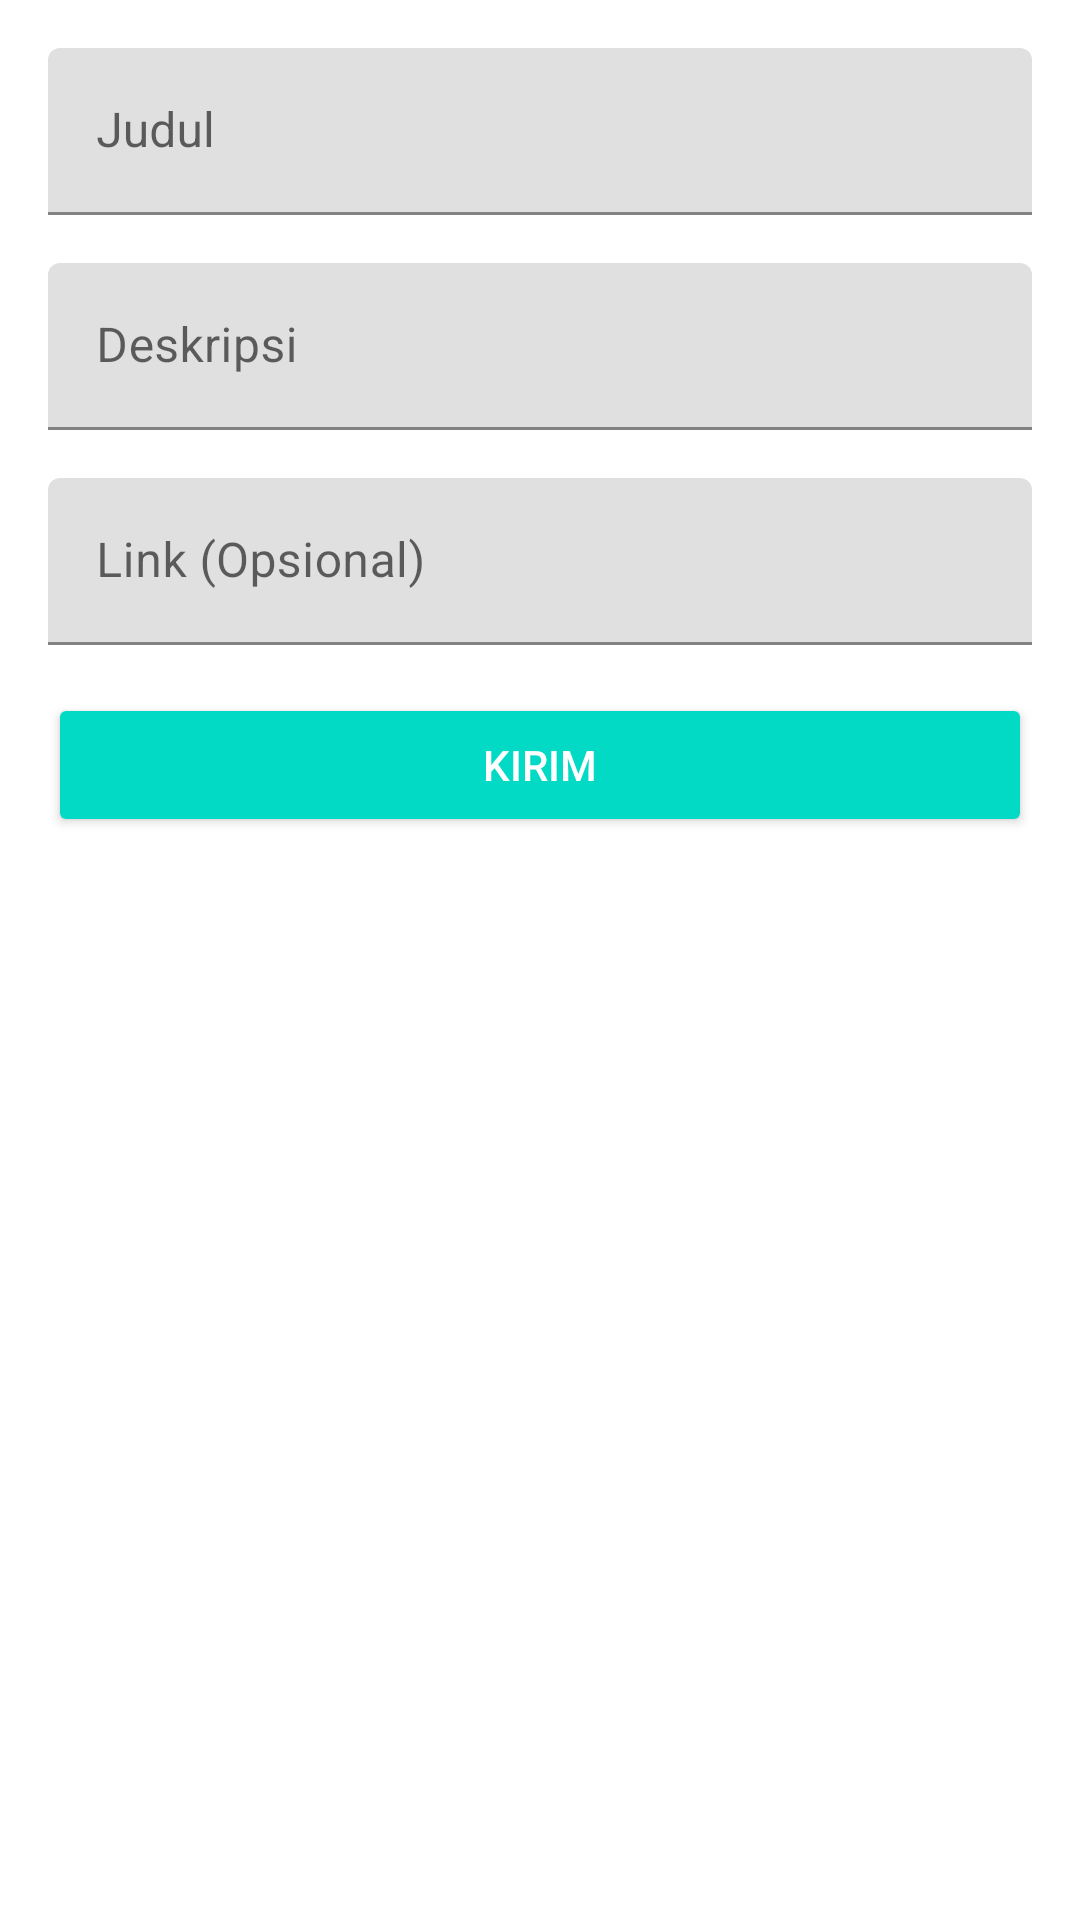

The Android layout XML behind this screen, and the referenced resources:
<!-- AndroidManifest.xml: application theme Theme.SythNews -->
<!-- res/layout/activity_note_add_update.xml -->
<?xml version="1.0" encoding="utf-8"?>
<LinearLayout xmlns:android="http://schemas.android.com/apk/res/android"
    xmlns:tools="http://schemas.android.com/tools"
    android:layout_width="match_parent"
    android:layout_height="match_parent"
    android:orientation="vertical"
    android:padding="16dp"
    tools:context="com.example.sythnews.note.ui.insert.NoteAddUpdateActivity">

    <com.google.android.material.textfield.TextInputLayout
        android:layout_width="match_parent"
        android:layout_height="wrap_content"
        android:layout_marginBottom="16dp">

        <EditText
            android:id="@+id/edt_title"
            android:layout_width="match_parent"
            android:layout_height="wrap_content"
            android:hint="@string/title"
            android:inputType="textCapSentences"
            android:maxLines="1"
            tools:ignore="SpeakableTextPresentCheck" />
    </com.google.android.material.textfield.TextInputLayout>

    <com.google.android.material.textfield.TextInputLayout
        android:layout_width="match_parent"
        android:layout_height="wrap_content"
        android:layout_marginBottom="16dp">

        <EditText
            android:id="@+id/edt_description"
            android:layout_width="match_parent"
            android:layout_height="wrap_content"
            android:hint="@string/description"
            android:inputType="textCapSentences"
            android:maxLines="1"
            tools:ignore="SpeakableTextPresentCheck" />
    </com.google.android.material.textfield.TextInputLayout>

    <com.google.android.material.textfield.TextInputLayout
        android:layout_width="match_parent"
        android:layout_height="wrap_content"
        android:layout_marginBottom="16dp">

        <EditText
            android:id="@+id/edt_link"
            android:layout_width="match_parent"
            android:layout_height="wrap_content"
            android:hint="@string/link"
            android:inputType="textCapSentences"
            android:maxLines="1"
            tools:ignore="SpeakableTextPresentCheck" />
    </com.google.android.material.textfield.TextInputLayout>

    <Button
        android:id="@+id/btn_submit"
        style="@style/Base.Widget.AppCompat.Button.Colored"
        android:layout_width="match_parent"
        android:layout_height="wrap_content"
        android:text="@string/submit" />
</LinearLayout>
<!-- resources referenced by this layout -->
<resources>
  <string name="description">Deskripsi</string>
  <string name="link">Link (Opsional)</string>
  <string name="submit">Kirim</string>
  <string name="title">Judul</string>
  <style name="Theme.SythNews" parent="Theme.MaterialComponents.DayNight.DarkActionBar">
          
          <item name="colorPrimary">@color/purple_500</item>
          <item name="colorPrimaryVariant">@color/purple_700</item>
          <item name="colorOnPrimary">@color/white</item>
          
          <item name="colorSecondary">@color/teal_200</item>
          <item name="colorSecondaryVariant">@color/teal_700</item>
          <item name="colorOnSecondary">@color/black</item>
          
          <item name="android:statusBarColor">?attr/colorPrimaryVariant</item>
          
      </style>
  <color name="purple_500">#FF6200EE</color>
  <color name="purple_700">#FF3700B3</color>
  <color name="white">#FFFFFFFF</color>
  <color name="teal_200">#FF03DAC5</color>
  <color name="teal_700">#FF018786</color>
  <color name="black">#FF000000</color>
</resources>
